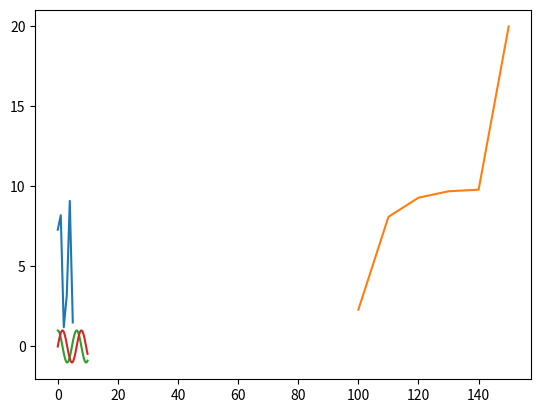

Generate this figure with matplotlib: (Note: this script raises an exception after producing the figure.)
print('Hello world!')
print(range(5))

import numpy as np

# To proceed, implement the missing code, and remove the 'raise NotImplementedException()'

### BEGIN SOLUTION
three = 3
### END SOLUTION
# three = ?
assert three == 3

import numpy as np

# This is a two-dimensional numpy array:
arr = np.array([[1,2,3,4],[5,6,7,8]])
print(arr)

# The shape is a tuple describing the size of each dimension
print("shape=" + str(arr.shape))

# Elements are selected by specifying two indices, counting from 0
print("arr[1][3] = %d" % arr[1][3])

print()
# This is a three-dimensional numpy array
arr3 = np.array([[[1, 2, 3, 4], [5, 6, 7, 8]], [[9, 10, 11, 12], [13, 14, 15, 16]]])
print(arr3)

print()
print("shape=" + str(arr3.shape))

# Elements in a three dimensional array are selected by specifying three indices, counting from 0
print(arr3[1][0][2])

# The numpy reshape method allows one to change the shape of an array, while keeping the underlying data.
# One can leave one dimension unspecified by passing -1, it will be determined from the size of the data.

print("Original array:")
print(arr)

print()
print("As 4x2 matrix")
print(np.reshape(arr, (4,2)))

print()
print("As 8x1 matrix")
print(np.reshape(arr, (-1,1)))

print()
print("As 2x2x2 array")
print(np.reshape(arr, (2,2,-1)))

# the numpy sum, mean min and max can be used to calculate aggregates across any axis
table = np.array([[10.9, 12.1, 15.2, 7.3], [3.9, 1.2, 34.6, 8.3], [1.9, 23.3, 1.2, 3.7]])
print(table)

# Calculating the maximum across the first axis (=0).
max0 = np.max(table, axis=0)
# Calculating the maximum across the second axis (=1).
max1 = np.max(table, axis=1)
# Calculating the overall maximum.
max_overall = np.max(table)

print("Maximum over the rows of the table = " + str(max0))
print("Maximum over the columns of the table = " + str(max1))
print("Overall maximum of the table = " + str(max_overall))

x = np.array([1.,2.,3.])
y = np.array([4.,5.,6.])

print(x + y)
print(x - y)
print(x * y)
print(x / y)

import matplotlib.pyplot as plt

plt.plot([7.3, 8.2, 1.2, 3.2, 9.1, 1.5])
plt.show()

plt.plot([100.0, 110.0, 120.0, 130.0, 140.0, 150.0],[2.3, 8.1, 9.3, 9.7, 9.8, 20.0])
plt.show()

x = np.arange(0.0, 10.0, 0.1)

# Most numpy function work on arrays as well by applying the function to each element in turn
y_cos = np.cos(x)
y_sin = np.sin(x)

plt.plot(x, y_cos, x, y_sin)
plt.show()

import pandas as pd

data = pd.DataFrame.from_csv("data/request_rate_vs_CPU.csv")

data.head()

data.plot(figsize=(13,8), y="CPU")

plt.show()

data.drop('CPU',1).plot(figsize=(13,8))
plt.show()

request_names = data.drop('CPU',1).columns.values
request_names

request_rates = data.drop('CPU',1).values
request_rates

cpu = data['CPU'].values
cpu

